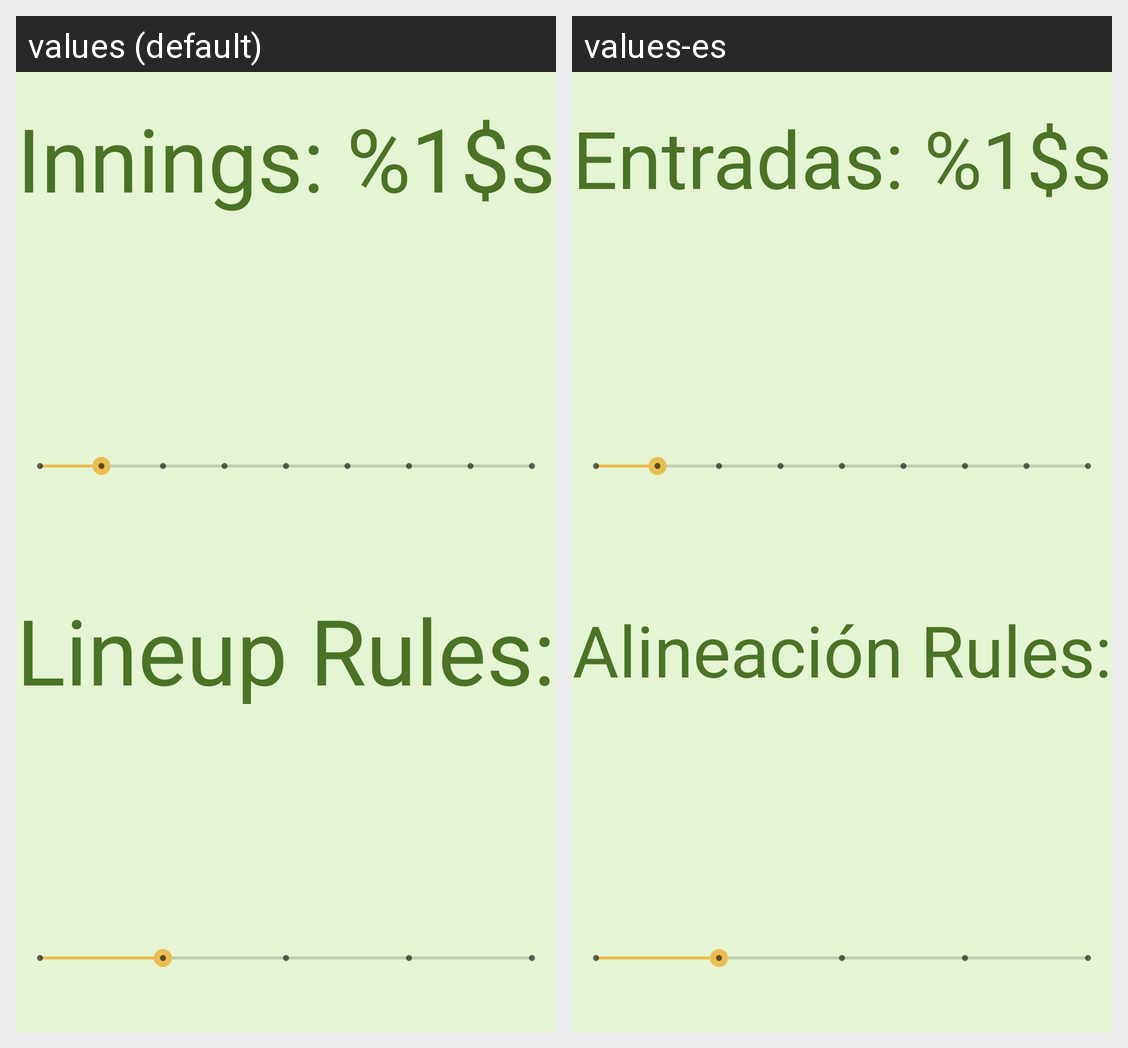

The same Android screen rendered under two of its app's locales, left to right. List the strings drawn on it with the default value and each locale's translation.
Android screen res/layout/fragment_dialog_game_settings.xml rendered under 2 locales, left to right: values (default), values-es. Device: Nexus 5 (rendered at 1080×1920; each locale shown at half size, 540×960, under a caption strip naming it); theme AppTheme.
Strings drawn on this screen, with the default value and each locale's value (text and hints the layout hard-codes, and strings that could not be matched under every locale, appear in the picture but are not listed):

Innings
  values: Innings: %1$s
  values-es: Entradas: %1$s

set_gender_lineup
  values: Lineup Rules:
  values-es: Alineación Rules:
